Run: headless pygame with SDL's dummy video driver; simulated clock (each Clock.tick advances the game by its frame time, no real sleeping); random seed 0; keys injected as events and as key.get_pressed() state; no mouse input.
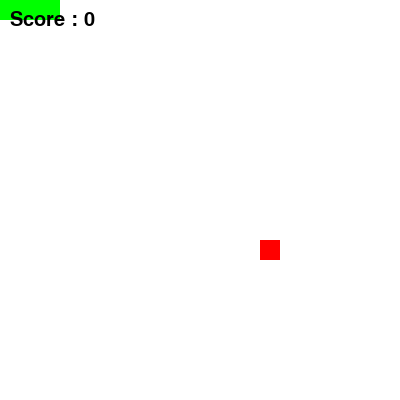
Frame 1 of 4 · flips 1–60 · no input
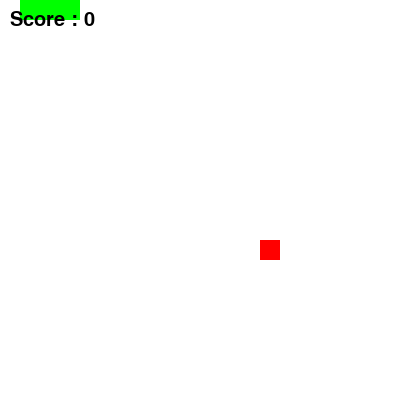
Frame 2 of 4 · flips 61–180 · tapped SPACE, RETURN · held RIGHT (→), D
Frame 3 of 4 · flips 181–300 · held DOWN (↓), S · screen unchanged from frame 2, image omitted
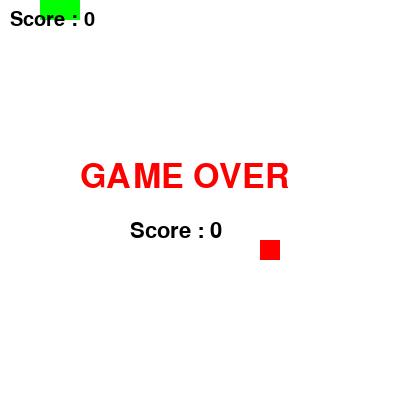
Frame 4 of 4 · flips 301–420 · held LEFT (←), A, UP (↑), W

The pygame program that drew these frames:

import pygame
import random
from datetime import datetime, timedelta

pygame.init()

WHITE = (255,255,255)
RED = (255,0,0)
GREEN = (0,255,0)
BLACK = (0,0,0)

size = [400,400]
screen = pygame.display.set_mode(size)
pygame.display.set_caption("Snake Game")

clock = pygame.time.Clock()

KEY_DIRECTION = {
    pygame.K_UP: 'N',
    pygame.K_DOWN: 'S',
    pygame.K_LEFT: 'W',
    pygame.K_RIGHT: 'E',
}

def draw_block(screen, color, position):
    block = pygame.Rect(
        (position[1] * 20, position[0] * 20),
        (20, 20)
    )
    pygame.draw.rect(screen, color, block)

def draw_score(score):
    font = pygame.font.SysFont(None, 30)
    text = font.render(f"Score : {score}", True, BLACK)
    screen.blit(text, (10, 10))

def draw_game_over(score):
    font_big = pygame.font.SysFont(None, 50)
    font_mid = pygame.font.SysFont(None, 32)

    over = font_big.render("GAME OVER", True, RED)
    score_text = font_mid.render(f"Score : {score}", True, BLACK)

    screen.blit(over, (80, 160))
    screen.blit(score_text, (130, 220))

class Snake:
    def __init__(self):
        self.positions = [(0,2),(0,1),(0,0)]
        self.direction = None

    def draw(self):
        for position in self.positions:
            draw_block(screen, GREEN, position)

    def move(self):
        if self.direction is None:
            return

        y, x = self.positions[0]

        if self.direction == 'N':
            new_head = (y - 1, x)
        elif self.direction == 'S':
            new_head = (y + 1, x)
        elif self.direction == 'W':
            new_head = (y, x - 1)
        elif self.direction == 'E':
            new_head = (y, x + 1)

        self.positions = [new_head] + self.positions[:-1]

    def grow(self):
        self.positions.append(self.positions[-1])

class Apple:
    def __init__(self):
        self.position = (
            random.randint(0, 19),
            random.randint(0, 19)
        )

    def draw(self):
        draw_block(screen, RED, self.position)

def runGame():
    snake = Snake()
    apple = Apple()
    score = 0
    last_moved_time = datetime.now()
    game_over = False

    while True:
        clock.tick(60)
        screen.fill(WHITE)

        for event in pygame.event.get():
            if event.type == pygame.QUIT:
                pygame.quit()
                return

            if event.type == pygame.KEYDOWN and not game_over:
                if event.key in KEY_DIRECTION:
                    snake.direction = KEY_DIRECTION[event.key]

        if not game_over and datetime.now() - last_moved_time >= timedelta(seconds=0.12):
            snake.move()
            last_moved_time = datetime.now()

            y, x = snake.positions[0]

            # 벽 충돌
            if y < 0 or y >= 20 or x < 0 or x >= 20:
                game_over = True

            # 자기 몸 충돌
            elif snake.positions[0] in snake.positions[1:]:
                game_over = True

            # 사과
            elif snake.positions[0] == apple.position:
                snake.grow()
                apple = Apple()
                score += 1

        snake.draw()
        apple.draw()
        draw_score(score)

        if game_over:
            draw_game_over(score)

        pygame.display.update()

runGame()
pygame.quit()
